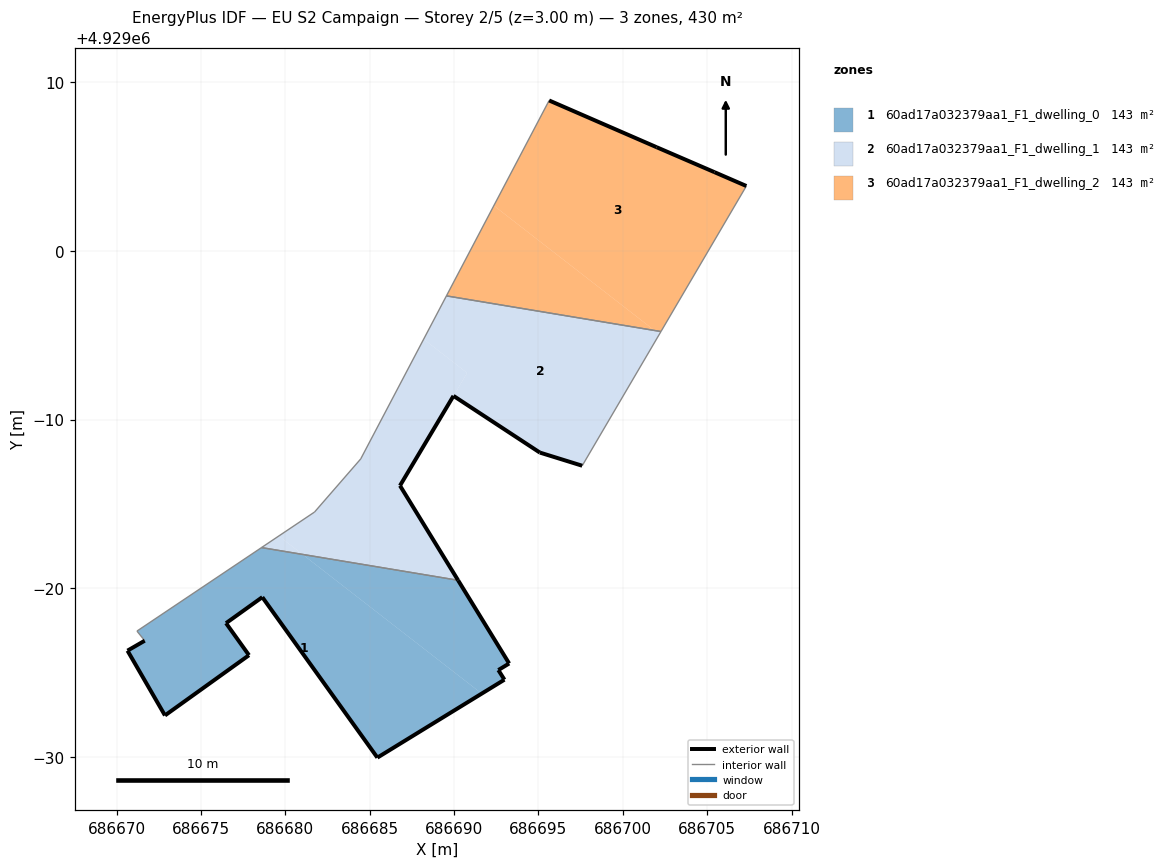
=== STOREY PLAN SPEC (per zone: floor XY polygon, exterior-wall plan segments, windows/doors) ===
zone 1: 60ad17a032379aa1_F1_dwelling_0  (143.3 m²)
  floor: (686691.64, 4928973.76) (686681.02, 4928982.01) (686678.59, 4928982.42) (686671.20, 4928977.47) (686671.66, 4928976.90) (686670.64, 4928976.31) (686672.86, 4928972.47) (686677.84, 4928976.04) (686676.48, 4928977.94) (686678.63, 4928979.48) (686685.45, 4928969.97)
  floor: (686692.98, 4928974.59) (686692.62, 4928975.16) (686693.26, 4928975.55) (686690.24, 4928980.48) (686681.02, 4928982.01) (686691.64, 4928973.76)
  exterior wall: (686692.98, 4928974.59) – (686685.45, 4928969.97)  [8.8 m]
  exterior wall: (686685.45, 4928969.97) – (686678.63, 4928979.48)  [11.7 m]
  exterior wall: (686678.63, 4928979.48) – (686676.48, 4928977.94)  [2.6 m]
  exterior wall: (686676.48, 4928977.94) – (686677.84, 4928976.04)  [2.3 m]
  exterior wall: (686677.84, 4928976.04) – (686672.86, 4928972.47)  [6.1 m]
  exterior wall: (686672.86, 4928972.47) – (686670.64, 4928976.31)  [4.4 m]
  exterior wall: (686670.64, 4928976.31) – (686671.66, 4928976.90)  [1.2 m]
  exterior wall: (686690.24, 4928980.48) – (686693.26, 4928975.55)  [5.8 m]
  exterior wall: (686693.26, 4928975.55) – (686692.62, 4928975.16)  [0.7 m]
  exterior wall: (686692.62, 4928975.16) – (686692.98, 4928974.59)  [0.7 m]
  interior walls: 3
zone 2: 60ad17a032379aa1_F1_dwelling_1  (143.3 m²)
  floor: (686690.24, 4928980.48) (686686.79, 4928986.09) (686689.96, 4928991.40) (686690.77, 4928992.77) (686688.20, 4928994.77) (686684.46, 4928987.67) (686681.73, 4928984.52) (686679.61, 4928983.10) (686681.02, 4928982.01)
  floor: (686681.02, 4928982.01) (686679.61, 4928983.10) (686678.59, 4928982.42)
  floor: (686697.59, 4928987.27) (686702.17, 4928995.06) (686701.88, 4928995.28) (686689.55, 4928997.33) (686688.20, 4928994.77) (686690.77, 4928992.77) (686689.96, 4928991.41) (686695.08, 4928988.05)
  floor: (686695.08, 4928988.05) (686689.96, 4928991.41) (686690.77, 4928992.77) (686688.20, 4928994.77) (686684.46, 4928987.67) (686688.20, 4928994.77) (686690.77, 4928992.77) (686689.96, 4928991.40)
  floor: (686702.17, 4928995.06) (686702.26, 4928995.22) (686701.88, 4928995.28)
  exterior wall: (686697.59, 4928987.27) – (686695.08, 4928988.05)  [2.6 m]
  exterior wall: (686695.08, 4928988.05) – (686689.96, 4928991.41)  [6.1 m]
  exterior wall: (686689.96, 4928991.41) – (686686.79, 4928986.09)  [6.2 m]
  exterior wall: (686686.79, 4928986.09) – (686690.24, 4928980.48)  [6.6 m]
  interior walls: 6
zone 3: 60ad17a032379aa1_F1_dwelling_2  (143.3 m²)
  floor: (686701.88, 4928995.28) (686692.36, 4929002.68) (686689.55, 4928997.33)
  floor: (686702.26, 4928995.22) (686707.32, 4929003.84) (686705.43, 4929004.67) (686702.00, 4929006.14) (686695.63, 4929008.92) (686692.36, 4929002.68) (686701.88, 4928995.28)
  exterior wall: (686705.43, 4929004.67) – (686707.32, 4929003.84)  [2.1 m]
  exterior wall: (686695.63, 4929008.92) – (686702.00, 4929006.14)  [6.9 m]
  exterior wall: (686702.00, 4929006.14) – (686705.43, 4929004.67)  [3.7 m]
  interior walls: 3

=== DERIVED (storey summary) ===
Building: EU S2 Campaign
Storey: 2 of 5  (floor level z = 3.00 m)
Storey gross floor area: 429.9 m²
Zones on this storey: 3
  - 60ad17a032379aa1_F1_dwelling_0: floor 143.3 m²; exterior wall 44.5 m (133.4 m²); WWR 0.0%
  - 60ad17a032379aa1_F1_dwelling_1: floor 143.3 m²; exterior wall 21.5 m (64.6 m²); WWR 0.0%
  - 60ad17a032379aa1_F1_dwelling_2: floor 143.3 m²; exterior wall 12.7 m (38.2 m²); WWR 0.0%
Zone adjacency (shared interzone walls):
  - 60ad17a032379aa1_F1_dwelling_0 ↔ 60ad17a032379aa1_F1_dwelling_1
  - 60ad17a032379aa1_F1_dwelling_1 ↔ 60ad17a032379aa1_F1_dwelling_2